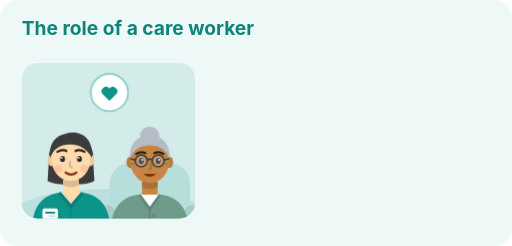
t = 0.00 s
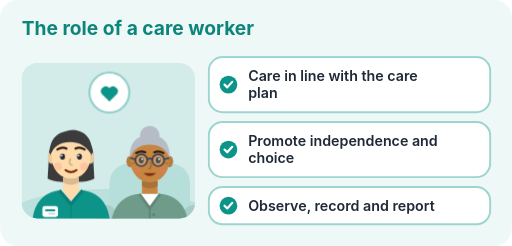
t = 1.45 s
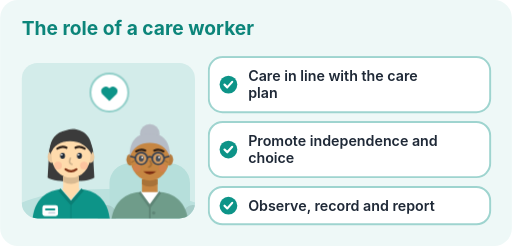
t = 2.20 s
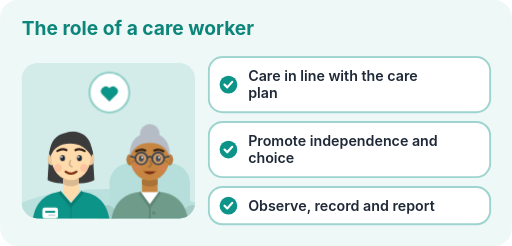
t = 3.70 s
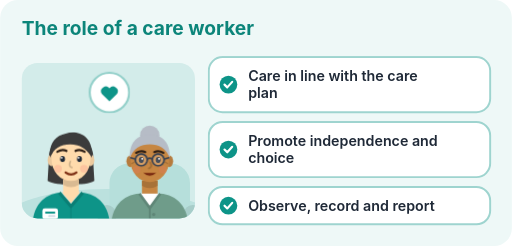
t = 4.33 s
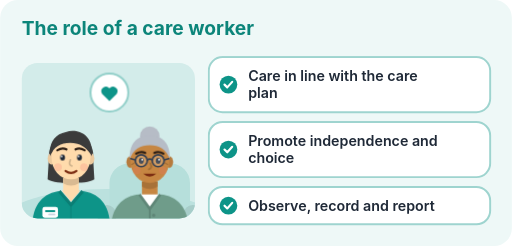
t = 5.59 s

The animated SVG that drew these frames (rendered in a browser with its animation timeline set to each time). Animation: 4 CSS @keyframes rules; one cycle of 6.70 s, repeats indefinitely.

<svg xmlns="http://www.w3.org/2000/svg" viewBox="0 0 520 250" width="640" height="308" role="img" aria-labelledby="t d" data-generator="make-illustration" data-accent="#0d9488">
  <title id="t">The role of a care worker</title>
  <desc id="d">A care worker sitting with an older person they support, beside the heading “The role of a care worker”. Key points: Care in line with the care plan; Promote independence and choice; Observe, record and report.</desc>
  <style>
    text { font-family: Inter, Arial, sans-serif; }
    .bob { animation: bob 4.5s ease-in-out infinite; transform-box: fill-box; transform-origin: 50% 100%; }
    .blink { animation: blink 6s step-end infinite; transform-box: fill-box; transform-origin: 50% 50%; }
    .pulse { animation: pulse 2.6s ease-in-out infinite; transform-box: fill-box; transform-origin: 50% 50%; }
    .rise { animation: rise .5s ease-out both; }
    @keyframes bob { 0%,100% { transform: translateY(0) } 50% { transform: translateY(-2.5px) } }
    @keyframes blink { 0%,92%,100% { transform: scaleY(1) } 95% { transform: scaleY(.1) } }
    @keyframes pulse { 0%,100% { transform: scale(1) } 50% { transform: scale(1.07) } }
    @keyframes rise { from { opacity:0; transform: translateY(6px) } to { opacity:1; transform: translateY(0) } }
    @media (prefers-reduced-motion: reduce) {
      .bob, .blink, .pulse, .rise { animation: none }
    }
  </style>
  <defs><clipPath id="panel"><rect width="176" height="158" rx="16"/></clipPath></defs>
  <rect width="520" height="250" rx="18" fill="#eef8f7"/>
  <text x="22" y="36" font-size="19.5" font-weight="700" fill="#0c857a">The role of a care worker</text>
  <g transform="translate(22 64)">
    <rect width="176" height="158" rx="16" fill="#d3ecea"/>
    <g clip-path="url(#panel)">
      <ellipse cx="88" cy="162" rx="109.12" ry="34" fill="#bbe1de"/>
      <g transform="translate(130 118) scale(1.32 1.32)">
    <rect x="-31" y="-12" width="62" height="60" rx="15" fill="#b6dfdb"/>
      <rect x="-40" y="20" width="14" height="26" rx="7" fill="#a7cdc9"/>
      <rect x="26" y="20" width="14" height="26" rx="7" fill="#a7cdc9"/>
    <g class="bob" style="animation-delay:0.7s">
      <circle cx="0" cy="-33" r="7.5" fill="#b6bcc6"/>
      
      <path d="M-6 2 h12 v11 c-3 3 -9 3 -12 0z" fill="#c68642"/>
      <path d="M-6 2 h12 v4 q-6 3.5 -12 0z" fill="#a87238"/>
      <path d="M-30 40 C-30 22 -21 13 -8 12 L0 21 L8 12 C21 13 30 22 30 40 Z" fill="#6f9c8a"/>
      <path d="M-8 12 L0 23 L8 12 Z" fill="#fff"/>
      <path d="M-8 12 L0 23 L8 12" stroke="#5f8677" stroke-width="2" fill="none" stroke-linejoin="round"/>
      <path d="M0 23 V40" stroke="#5f8677" stroke-width="1.4"/>
      <circle cx="3" cy="28" r="1.3" fill="#5f8677"/><circle cx="3" cy="35" r="1.3" fill="#5f8677"/>
      
      <ellipse cx="-15" cy="-13" rx="3" ry="4.5" fill="#b67b3d"/><ellipse cx="15" cy="-13" rx="3" ry="4.5" fill="#b67b3d"/>
      <ellipse cx="0" cy="-14" rx="15" ry="17" fill="#c68642"/>
      <path d="M-15.5 -15 C-16 -31 -6 -33.5 0 -33 C6 -33.5 16 -31 15.5 -15 C13 -23 7 -26 0 -26 C-7 -26 -13 -23 -15.5 -15 Z" fill="#b6bcc6"/>
      
      
      <path d="M-10.5 -19.5 q3.8 -2.2 7 -0.6 M3.5 -20.1 q3.2 -1.6 7 0.6" stroke="#2d1f16" stroke-width="1.7" fill="none" stroke-linecap="round"/>
      <g class="blink">
        <ellipse cx="-6.5" cy="-14" rx="1.9" ry="2.3" fill="#1f2937"/>
        <ellipse cx="6.5" cy="-14" rx="1.9" ry="2.3" fill="#1f2937"/>
        <circle cx="-5.8" cy="-14.8" r=".7" fill="#fff"/>
        <circle cx="7.2" cy="-14.8" r=".7" fill="#fff"/>
      </g>
      <path d="M-12 -12.2 l-1.8 1.1 M12 -12.2 l1.8 1.1" stroke="#a26e36" stroke-width=".9" stroke-linecap="round"/>
      <g fill="#fff" fill-opacity=".18" stroke="#374151" stroke-width="1.3"><circle cx="-6.5" cy="-14" r="4.6"/><circle cx="6.5" cy="-14" r="4.6"/></g><path d="M-1.9 -14.6 q1.9 -1.4 3.8 0 M-11.1 -14.6 L-14.6 -15.6 M11.1 -14.6 L14.6 -15.6" stroke="#374151" stroke-width="1.3" fill="none" stroke-linecap="round"/>
      <path d="M0.5 -12 q1.8 3.8 -1.2 4.6" stroke="#a26e36" stroke-width="1.4" fill="none" stroke-linecap="round"/>
      <path d="M-5 -4 q5 4.6 10 0 z" fill="#7c2d12"/>
      <circle cx="-10" cy="-6.5" r="3" fill="#f87171" opacity="0.22"/>
      <circle cx="10" cy="-6.5" r="3" fill="#f87171" opacity="0.22"/>
    </g></g><g transform="translate(50 116) scale(-1.32 1.32)">
    
    <g class="bob" style="animation-delay:0s">
      <path d="M-17 -14 C-19 -36 19 -36 17 -14 L18 3 C11 7 -11 7 -18 3 Z" fill="#3b3b3b"/>
      
      <path d="M-6 2 h12 v11 c-3 3 -9 3 -12 0z" fill="#ffdbac"/>
      <path d="M-6 2 h12 v4 q-6 3.5 -12 0z" fill="#d9ba92"/>
      <path d="M-30 40 C-30 22 -21 13 -8 12 L0 21 L8 12 C21 13 30 22 30 40 Z" fill="#0d9488"/>
      <path d="M-7 11.5 L0 20 L7 11.5 Z" fill="#ffdbac"/>
      <path d="M-9 12 L0 22.5 L9 12" stroke="#0b7f75" stroke-width="2.5" fill="none" stroke-linejoin="round"/>
      <path d="M0 22.5 V40" stroke="#0b7f75" stroke-width="1.2" opacity=".5"/>
      <rect x="10" y="24" width="12" height="8.5" rx="1.8" fill="#fff"/>
      <rect x="12" y="26.5" width="8" height="1.6" rx=".8" fill="#0d9488"/>
      <rect x="12" y="29.3" width="5.5" height="1.4" rx=".7" fill="#cbd5e1"/>
      
      <ellipse cx="-15" cy="-13" rx="3" ry="4.5" fill="#ebc99e"/><ellipse cx="15" cy="-13" rx="3" ry="4.5" fill="#ebc99e"/>
      <ellipse cx="0" cy="-14" rx="15" ry="17" fill="#ffdbac"/>
      <path d="M-16 -15 C-17.5 -32 -5 -36.5 4 -33.5 C12.5 -32 17.5 -25 16 -15 C13 -23.5 5 -26.5 -5 -24.5 C-10 -23 -13.5 -19.5 -16 -15 Z" fill="#3b3b3b"/>
      
      
      <path d="M-10.5 -19.5 q3.8 -2.2 7 -0.6 M3.5 -20.1 q3.2 -1.6 7 0.6" stroke="#2d1f16" stroke-width="1.7" fill="none" stroke-linecap="round"/>
      <g class="blink">
        <ellipse cx="-6.5" cy="-14" rx="1.9" ry="2.3" fill="#1f2937"/>
        <ellipse cx="6.5" cy="-14" rx="1.9" ry="2.3" fill="#1f2937"/>
        <circle cx="-5.8" cy="-14.8" r=".7" fill="#fff"/>
        <circle cx="7.2" cy="-14.8" r=".7" fill="#fff"/>
      </g>
      
      
      <path d="M0.5 -12 q1.8 3.8 -1.2 4.6" stroke="#d1b48d" stroke-width="1.4" fill="none" stroke-linecap="round"/>
      <path d="M-4.2 -3.6 q4.2 3 8.4 0" stroke="#7c2d12" stroke-width="1.7" fill="none" stroke-linecap="round"/>
      <circle cx="-10" cy="-6.5" r="3" fill="#f87171" opacity="0.22"/>
      <circle cx="10" cy="-6.5" r="3" fill="#f87171" opacity="0.22"/>
    </g></g>
    </g>
    <g transform="translate(89 30)"><g class="pulse">
      <circle r="19" fill="#fff" stroke="#92cfc9" stroke-width="2"/>
      <g transform="translate(-12 -12)"><path d="M12 20.5 L4.6 13.2 a4.6 4.6 0 0 1 7.4 -5.4 a4.6 4.6 0 0 1 7.4 5.4 Z" fill="#0d9488"/></g>
    </g></g>
  </g>
  
  <g transform="translate(212 58)">
    <g class="rise" style="animation-delay:0.15s">
      <rect width="286" height="56" rx="14" fill="#fff" stroke="#9ed4cf" stroke-width="2"/>
      <circle cx="20" cy="28" r="9" fill="#0d9488"/>
      <path d="M16 28 l2.8 2.8 l5 -5.6" stroke="#fff" stroke-width="2.2" fill="none" stroke-linecap="round" stroke-linejoin="round"/>
      <text x="40" y="24.5" font-size="14.5" font-weight="600" fill="#1f2937">Care in line with the care</text><text x="40" y="42" font-size="14.5" font-weight="600" fill="#1f2937">plan</text>
    </g>
  </g>
  <g transform="translate(212 124)">
    <g class="rise" style="animation-delay:0.27s">
      <rect width="286" height="56" rx="14" fill="#fff" stroke="#9ed4cf" stroke-width="2"/>
      <circle cx="20" cy="28" r="9" fill="#0d9488"/>
      <path d="M16 28 l2.8 2.8 l5 -5.6" stroke="#fff" stroke-width="2.2" fill="none" stroke-linecap="round" stroke-linejoin="round"/>
      <text x="40" y="24.5" font-size="14.5" font-weight="600" fill="#1f2937">Promote independence and</text><text x="40" y="42" font-size="14.5" font-weight="600" fill="#1f2937">choice</text>
    </g>
  </g>
  <g transform="translate(212 190)">
    <g class="rise" style="animation-delay:0.39s">
      <rect width="286" height="38" rx="14" fill="#fff" stroke="#9ed4cf" stroke-width="2"/>
      <circle cx="20" cy="19" r="9" fill="#0d9488"/>
      <path d="M16 19 l2.8 2.8 l5 -5.6" stroke="#fff" stroke-width="2.2" fill="none" stroke-linecap="round" stroke-linejoin="round"/>
      <text x="40" y="24" font-size="14.5" font-weight="600" fill="#1f2937">Observe, record and report</text>
    </g>
  </g>
</svg>
